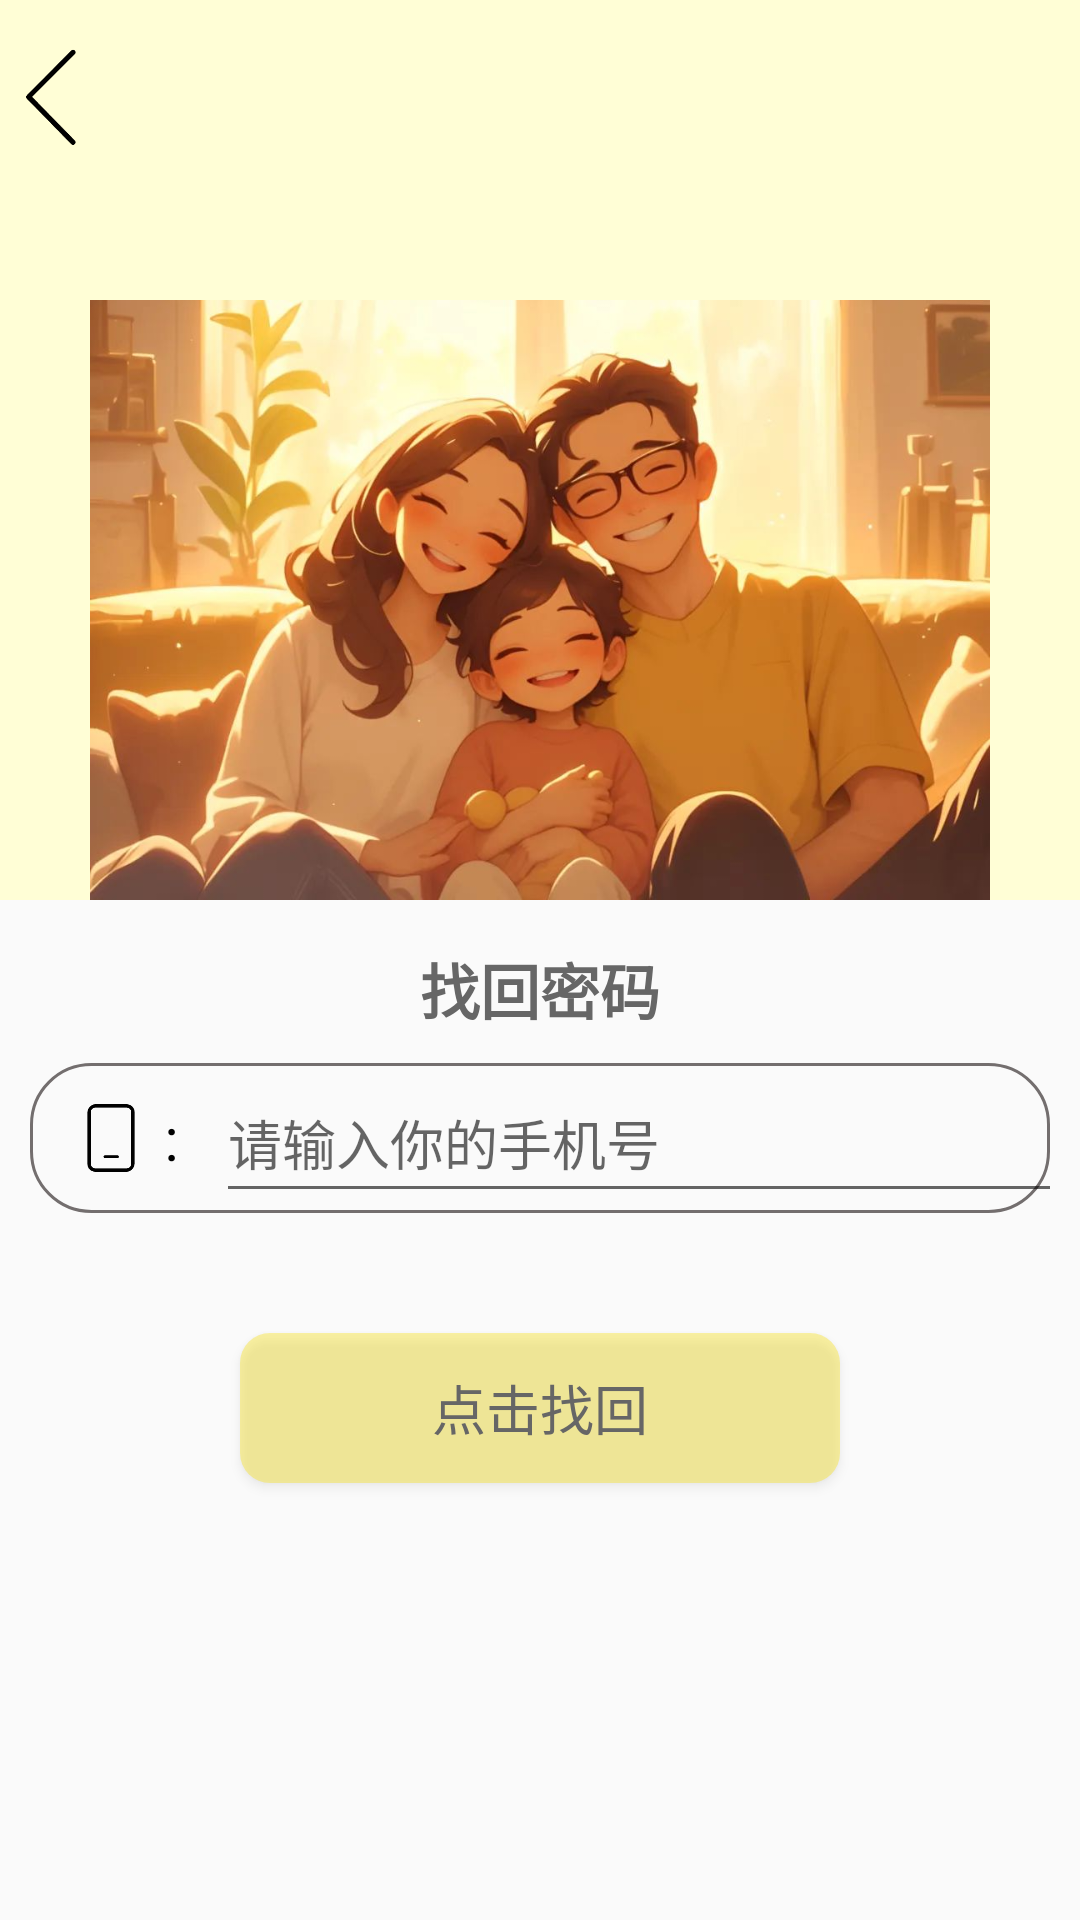

Produce the Android XML layout that renders to this screen, including the resource entries it uses.
<!-- AndroidManifest.xml: application theme Theme.Shopping_Cart -->
<!-- res/layout/activity_find_password.xml -->
<?xml version="1.0" encoding="utf-8"?>
<LinearLayout xmlns:android="http://schemas.android.com/apk/res/android"
    xmlns:app="http://schemas.android.com/apk/res-auto"
    xmlns:tools="http://schemas.android.com/tools"
    android:layout_width="match_parent"
    android:layout_height="match_parent"
    tools:context=".FindPassword"
    android:orientation="vertical">

    <RelativeLayout
        android:layout_width="match_parent"
        android:layout_height="100dp"
        android:background="#fffed6">
        <ImageView
            android:id="@+id/img_find_return"
            android:layout_width="35dp"
            android:layout_height="35dp"
            android:layout_marginRight="5dp"
            android:layout_marginTop="15dp"
            android:src="@drawable/left_return"></ImageView>
    </RelativeLayout>
    <LinearLayout
        android:layout_width="match_parent"
        android:layout_height="200dp"
        android:background="#fffed6">
        <ImageView
            android:layout_width="match_parent"
            android:layout_height="200dp"
            android:src="@drawable/family"></ImageView>

    </LinearLayout>

    <TextView
        android:layout_width="match_parent"
        android:layout_height="wrap_content"
        android:gravity="center"
        android:text="找回密码"
        android:textSize="20dp"
        android:textColor="@color/font_color"
        android:textStyle="bold"
        android:layout_marginTop="15dp"></TextView>

    <LinearLayout
        android:layout_width="match_parent"
        android:layout_height="50dp"
        android:background="@drawable/et_general"
        android:layout_margin="10dp"
        android:layout_marginTop="30dp">

        <ImageView
            android:layout_width="30dp"
            android:layout_height="match_parent"
            android:src="@drawable/icon_phone"
            android:layout_marginLeft="12dp"></ImageView>
        <TextView
            android:layout_width="10dp"
            android:layout_height="match_parent"
            android:gravity="center"
            android:text=":"
            android:textSize="20dp"
            android:textColor="@color/black"></TextView>

        <EditText
            android:id="@+id/et_find_phonenum"
            android:layout_width="300dp"
            android:layout_height="match_parent"
            android:layout_marginLeft="10dp"
            android:hint="请输入你的手机号"
            android:textSize="18sp"
            android:inputType="phone"
            android:maxLength="11"></EditText>


    </LinearLayout>

    <LinearLayout
        android:id="@+id/ll_find"
        android:layout_width="match_parent"
        android:layout_height="50dp"
        android:background="@drawable/et_general"
        android:layout_margin="10dp"
        android:layout_marginTop="30dp"
        android:visibility="gone">

        <ImageView
            android:layout_width="30dp"
            android:layout_height="match_parent"
            android:src="@drawable/icon_email"
            android:layout_marginLeft="12dp"></ImageView>
        <TextView
            android:layout_width="10dp"
            android:layout_height="match_parent"
            android:gravity="center"
            android:text=":"
            android:textSize="20dp"
            android:textColor="@color/black"></TextView>

        <EditText
            android:id="@+id/et_find_email"
            android:layout_width="300dp"
            android:layout_height="match_parent"
            android:layout_marginLeft="10dp"
            android:hint="请输入你注册时填写的邮箱"
            android:textSize="18sp"
            android:inputType="text"></EditText>


    </LinearLayout>

    <Button
        android:id="@+id/btn_find_find"
        android:layout_width="200dp"
        android:layout_height="50dp"
        android:layout_gravity="center"
        android:layout_marginTop="30dp"
        android:background="@drawable/btn_background"
        android:text="点击找回"
        android:textColor="@color/font_color"
        android:textSize="18sp"></Button>

</LinearLayout>
<!-- resources referenced by this layout -->
<resources>
  <color name="black">#FF000000</color>
  <color name="font_color">#666</color>
  <!-- drawable btn_background (drawable) -->
  <?xml version="1.0" encoding="utf-8"?>
  <shape xmlns:android="http://schemas.android.com/apk/res/android">
      <solid android:color="#5CF8E006"></solid>
      <corners android:radius="10dp"></corners>
  </shape>
  <!-- drawable et_general (drawable) -->
  <?xml version="1.0" encoding="utf-8"?>
  <shape xmlns:android="http://schemas.android.com/apk/res/android">
      <solid android:color="@color/transparent"></solid>
      <stroke android:width="1dp"
          android:color="#736E6E"
          ></stroke>
      <corners android:radius="20dp"></corners>
  
  </shape>
  <!-- drawable family: png bitmap (drawable, 980657 bytes) -->
  <!-- drawable icon_email: png bitmap (drawable, 2898 bytes) -->
  <!-- drawable icon_phone: png bitmap (drawable, 2333 bytes) -->
  <!-- drawable left_return: png bitmap (drawable, 2379 bytes) -->
  <style name="Theme.Shopping_Cart" parent="Base.Theme.Shopping_Cart" />
  <color name="transparent">@android:color/transparent</color>
  <style name="Base.Theme.Shopping_Cart" parent="Theme.MaterialComponents.DayNight.NoActionBar.Bridge">
          
          
      </style>
</resources>
